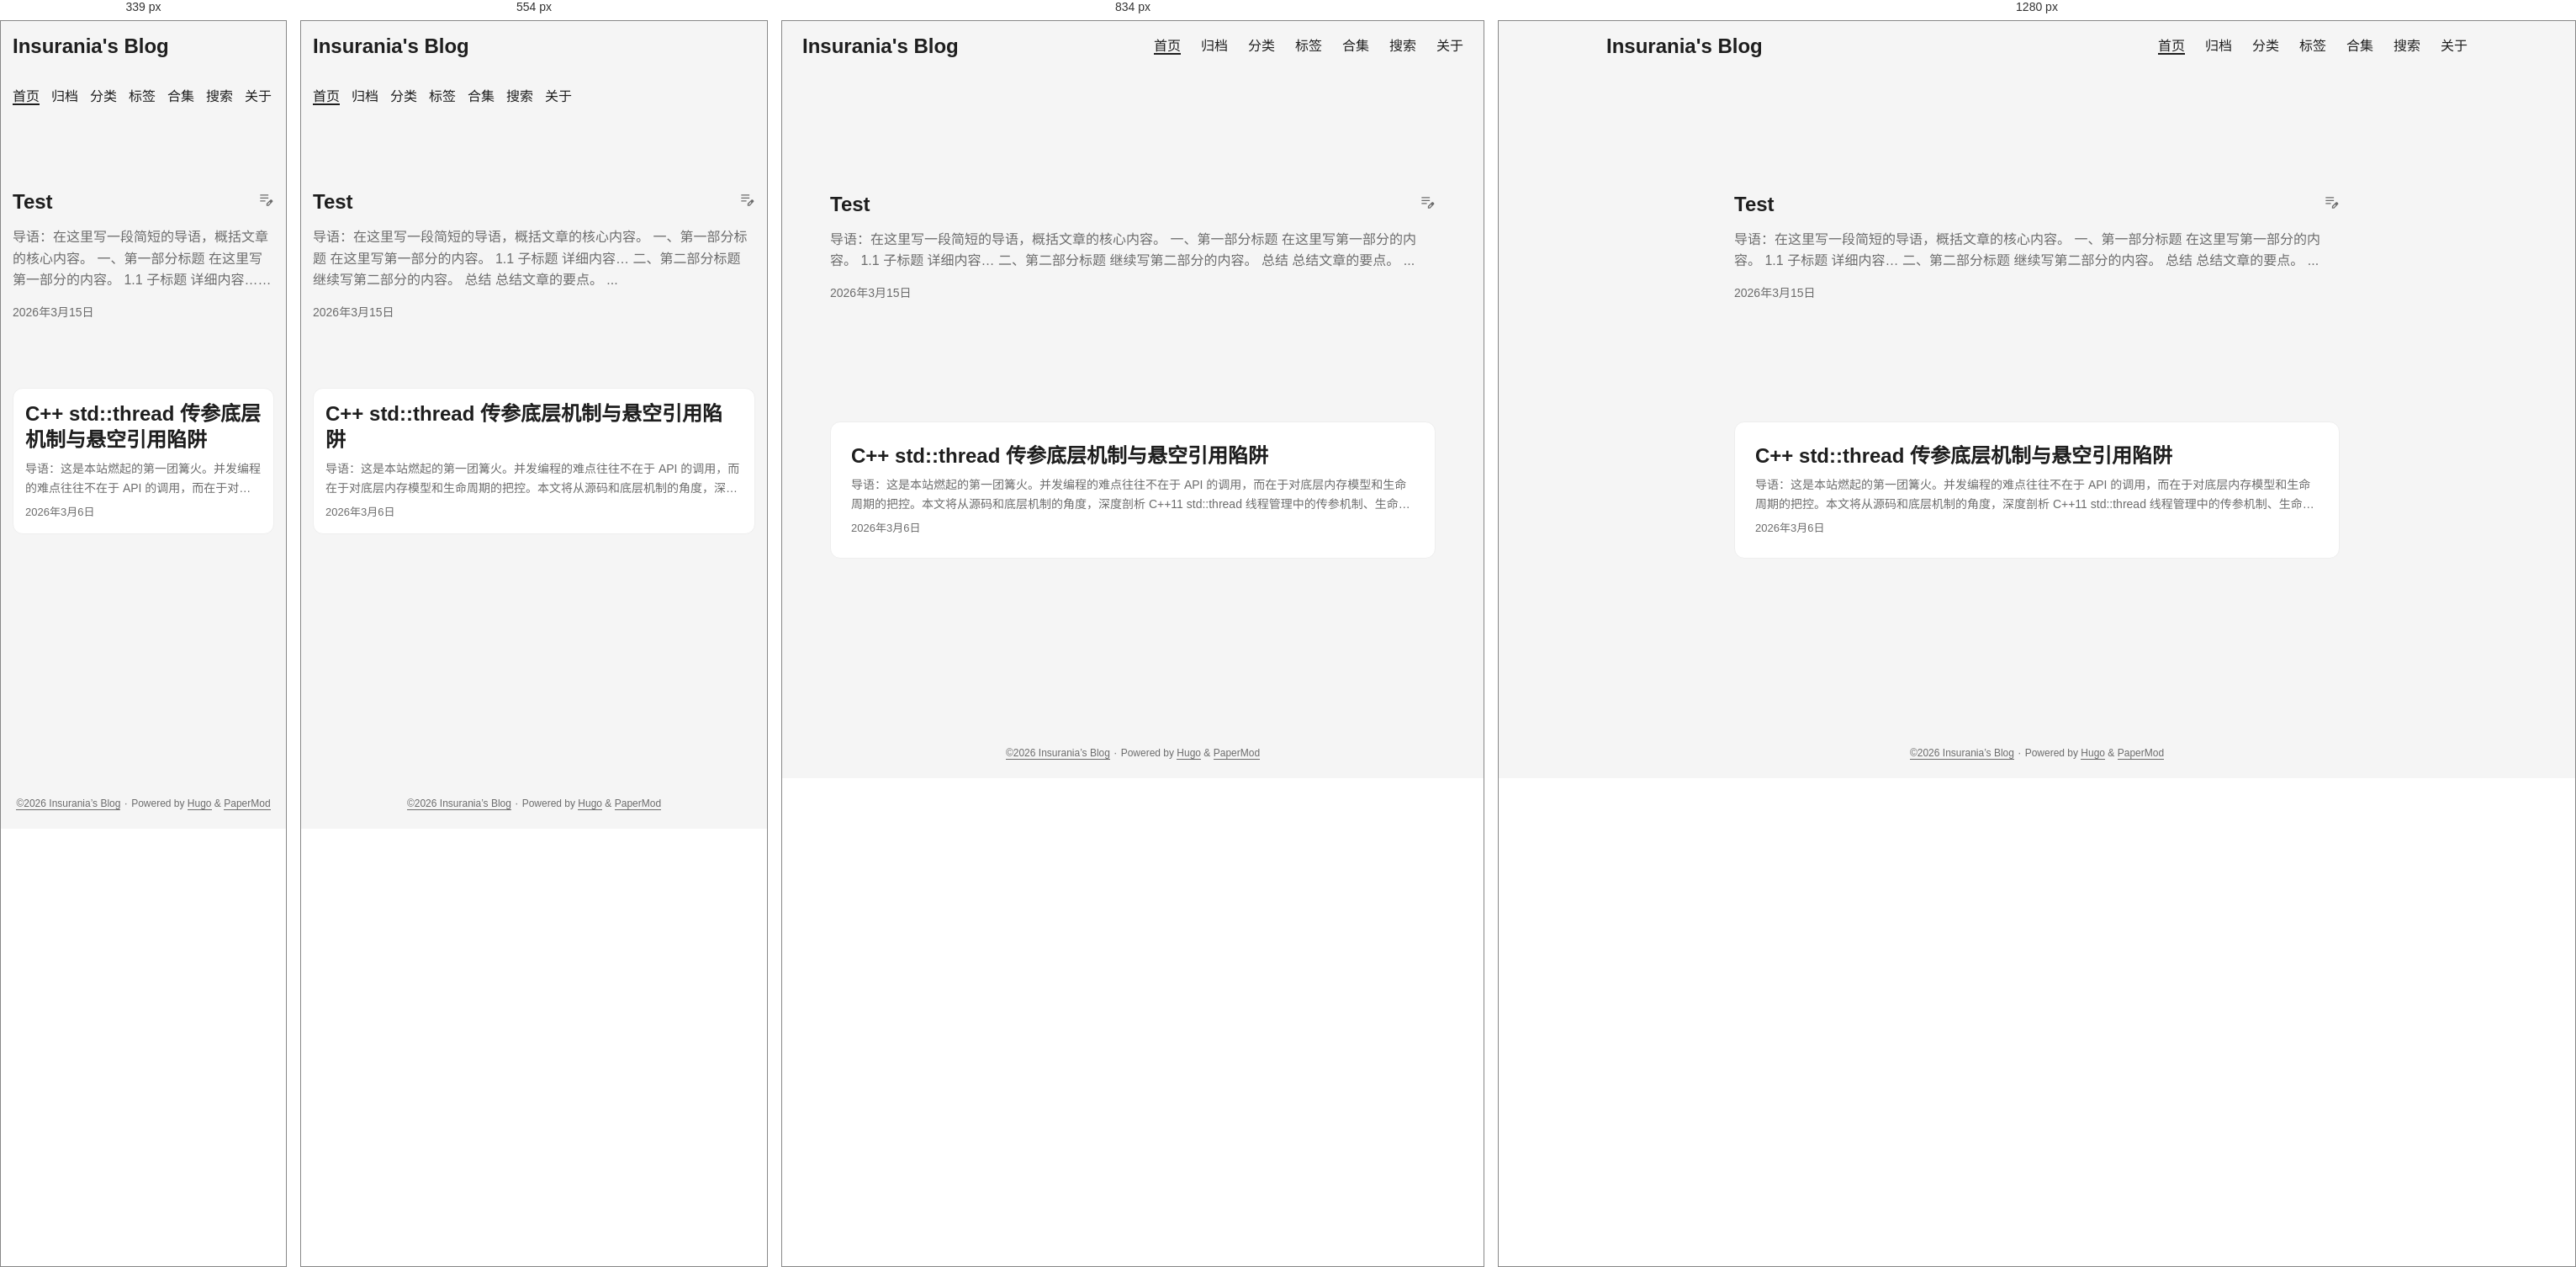
Rendered at 339 px, 554 px, 834 px and 1280 px, left to right.

<!-- file: index.html -->
<!DOCTYPE html>
<html lang="zh" dir="auto" data-theme="auto">

<head>
	<meta name="generator" content="Hugo 0.146.0"><script src="/livereload.js?mindelay=10&amp;v=2&amp;port=1313&amp;path=livereload" data-no-instant defer></script><meta charset="utf-8">
<meta http-equiv="X-UA-Compatible" content="IE=edge">
<meta name="viewport" content="width=device-width, initial-scale=1, shrink-to-fit=no">
<meta name="robots" content="noindex, nofollow">
<title>Insurania&#39;s Blog</title>

<meta name="description" content="">
<meta name="author" content="">
<link rel="canonical" href="http://localhost:1313/">
<link crossorigin="anonymous" href="/assets/css/stylesheet.8ac6779c29d9a5f826b93ea62cc679498d410d839ac283bc85f13a6f1cc77b1d.css" integrity="sha256-isZ3nCnZpfgmuT6mLMZ5SY1BDYOawoO8hfE6bxzHex0=" rel="preload stylesheet" as="style">
<link rel="icon" href="http://localhost:1313/favicon.png">
<link rel="icon" type="image/png" sizes="16x16" href="http://localhost:1313/favicon.png">
<link rel="icon" type="image/png" sizes="32x32" href="http://localhost:1313/favicon.png">
<link rel="apple-touch-icon" href="http://localhost:1313/favicon.png">
<link rel="mask-icon" href="http://localhost:1313/favicon.png">
<meta name="theme-color" content="#2e2e33">
<meta name="msapplication-TileColor" content="#2e2e33">
<link rel="alternate" type="application/rss+xml" href="http://localhost:1313/index.xml" title="rss">
<link rel="alternate" type="application/json" href="http://localhost:1313/index.json" title="json">
<link rel="alternate" hreflang="zh" href="http://localhost:1313/">
<noscript>
    <style>
        #theme-toggle,
        .top-link {
            display: none;
        }

    </style>
    <style>
        @media (prefers-color-scheme: dark) {
            :root {
                --theme: rgb(29, 30, 32);
                --entry: rgb(46, 46, 51);
                --primary: rgb(218, 218, 219);
                --secondary: rgb(155, 156, 157);
                --tertiary: rgb(65, 66, 68);
                --content: rgb(196, 196, 197);
                --code-block-bg: rgb(46, 46, 51);
                --code-bg: rgb(55, 56, 62);
                --border: rgb(51, 51, 51);
                color-scheme: dark;
            }

            .list {
                background: var(--theme);
            }

            .toc {
                background: var(--entry);
            }
        }

        @media (prefers-color-scheme: light) {
            .list::-webkit-scrollbar-thumb {
                border-color: var(--code-bg);
            }
        }

    </style>
</noscript>
<script>
    if (localStorage.getItem("pref-theme") === "dark") {
        document.querySelector("html").dataset.theme = 'dark';
    } else if (localStorage.getItem("pref-theme") === "light") {
       document.querySelector("html").dataset.theme = 'light';
    } else if (window.matchMedia('(prefers-color-scheme: dark)').matches) {
        document.querySelector("html").dataset.theme = 'dark';
    } else {
        document.querySelector("html").dataset.theme = 'light';
    }

</script><script type="text/x-mathjax-config">
    MathJax.Hub.Config({
        tex2jax: {
            inlineMath: [['$','$'], ['\\(','\\)']],
            displayMath: [['$$','$$'], ['\\[','\\]']],
            processEscapes: true,
            processEnvironments: true,
            skipTags: ['script', 'noscript', 'style', 'textarea', 'pre'],
            TeX: { 
                equationNumbers: { autoNumber: "AMS" },
                extensions: ["AMSmath.js", "AMSsymbols.js"] 
            }
        }
    });

    MathJax.Hub.Queue(function() {
        var all = MathJax.Hub.getAllJax();
        // 👉 核心修复：把 &lt; 换成了 !== ，完美绕过 Hugo 的安全转义！
        for(var i = 0; i !== all.length; i += 1) {
            all[i].SourceElement().parentNode.className += ' has-jax';
        }
    });
</script>

<script type="text/javascript" async src="https://cdnjs.cloudflare.com/ajax/libs/mathjax/2.7.7/MathJax.js?config=TeX-AMS-MML_HTMLorMML"></script>

<style>
code.has-jax {
    font: inherit;
    font-size: 100%;
    background: inherit;
    border: inherit;
    color: #515151;
}
</style><link rel="stylesheet" href="/css/extended/custom.min.61edb421ebcc102b3110e76dff16af76997a908fe17604032dedad1abbd8a188.css" integrity="sha256-Ye20IevMECsxEOdt/xavdpl6kI/hdgQDLe2tGrvYoYg="><script defer src="/js/custom.min.6b9fe7de5340808135a9d1c40ca0c6c82ea40031c77ff2c7ccfb34d84f5966e2.js" integrity="sha256-a5/n3lNAgIE1qdHEDKDGyC6kADHHf/LHzPs02E9ZZuI="></script><link rel="preconnect" href="https://fonts.googleapis.com">
<link rel="preconnect" href="https://fonts.gstatic.com" crossorigin>
<link href="https://fonts.googleapis.com/css2?family=JetBrains+Mono:ital,wght@0,100..800;1,100..800&display=swap" rel="stylesheet">
</head>
<body class="list" id="top">
    <header class="header">
    <nav class="nav">
        <div class="logo">
            <a href="http://localhost:1313/" accesskey="h" title="Insurania&#39;s Blog (Alt + H)">Insurania&#39;s Blog</a>
            <div class="logo-switches">
                <button id="theme-toggle" accesskey="t" title="(Alt + T)" aria-label="Toggle theme">
                    <svg id="moon" xmlns="http://www.w3.org/2000/svg" width="24" height="18" viewBox="0 0 24 24"
                        fill="none" stroke="currentColor" stroke-width="2" stroke-linecap="round"
                        stroke-linejoin="round">
                        <path d="M21 12.79A9 9 0 1 1 11.21 3 7 7 0 0 0 21 12.79z"></path>
                    </svg>
                    <svg id="sun" xmlns="http://www.w3.org/2000/svg" width="24" height="18" viewBox="0 0 24 24"
                        fill="none" stroke="currentColor" stroke-width="2" stroke-linecap="round"
                        stroke-linejoin="round">
                        <circle cx="12" cy="12" r="5"></circle>
                        <line x1="12" y1="1" x2="12" y2="3"></line>
                        <line x1="12" y1="21" x2="12" y2="23"></line>
                        <line x1="4.22" y1="4.22" x2="5.64" y2="5.64"></line>
                        <line x1="18.36" y1="18.36" x2="19.78" y2="19.78"></line>
                        <line x1="1" y1="12" x2="3" y2="12"></line>
                        <line x1="21" y1="12" x2="23" y2="12"></line>
                        <line x1="4.22" y1="19.78" x2="5.64" y2="18.36"></line>
                        <line x1="18.36" y1="5.64" x2="19.78" y2="4.22"></line>
                    </svg>
                </button>
            </div>
        </div>
        <ul id="menu">
            <li>
                <a href="http://localhost:1313/" title="Insurania&#39;s Blog">
                    <span class="active">首页</span>
                </a>
            </li>
            <li>
                <a href="http://localhost:1313/archives/" title="归档">
                    <span>归档</span>
                </a>
            </li>
            <li>
                <a href="http://localhost:1313/categories/" title="Categories">
                    <span>分类</span>
                </a>
            </li>
            <li>
                <a href="http://localhost:1313/tags/" title="Tags">
                    <span>标签</span>
                </a>
            </li>
            <li>
                <a href="http://localhost:1313/series/" title="Series">
                    <span>合集</span>
                </a>
            </li>
            <li>
                <a href="http://localhost:1313/search/" title="搜索">
                    <span>搜索</span>
                </a>
            </li>
            <li>
                <a href="http://localhost:1313/about/" title="关于">
                    <span>关于</span>
                </a>
            </li>
        </ul>
    </nav>
</header>
<main class="main"> 

<article class="first-entry"> 
  <header class="entry-header">
    <h2 class="entry-hint-parent">Test
      <span class="entry-hint" title="Draft">
        <svg xmlns="http://www.w3.org/2000/svg" height="20" viewBox="0 -960 960 960" fill="currentColor">
          <path
            d="M160-410v-60h300v60H160Zm0-165v-60h470v60H160Zm0-165v-60h470v60H160Zm360 580v-123l221-220q9-9 20-13t22-4q12 0 23 4.5t20 13.5l37 37q9 9 13 20t4 22q0 11-4.5 22.5T862.09-380L643-160H520Zm300-263-37-37 37 37ZM580-220h38l121-122-18-19-19-18-122 121v38Zm141-141-19-18 37 37-18-19Z" />
        </svg>
      </span>
    </h2>
  </header>
  <div class="entry-content">
    <p> 导语：在这里写一段简短的导语，概括文章的核心内容。
一、第一部分标题 在这里写第一部分的内容。
1.1 子标题 详细内容…
二、第二部分标题 继续写第二部分的内容。
总结 总结文章的要点。
...</p>
  </div>
  <footer class="entry-footer"><span title='2026-03-15 01:18:45 +0800 CST'>2026年3月15日</span></footer>
  <a class="entry-link" aria-label="post link to Test" href="http://localhost:1313/posts/test/"></a>
</article>

<article class="post-entry"> 
  <header class="entry-header">
    <h2 class="entry-hint-parent">C&#43;&#43; std::thread 传参底层机制与悬空引用陷阱
    </h2>
  </header>
  <div class="entry-content">
    <p> 导语：这是本站燃起的第一团篝火。并发编程的难点往往不在于 API 的调用，而在于对底层内存模型和生命周期的把控。本文将从源码和底层机制的角度，深度剖析 C&#43;&#43;11 std::thread 线程管理中的传参机制、生命周期错位问题，以及由此引发的悬空引用陷阱。
...</p>
  </div>
  <footer class="entry-footer"><span title='2026-03-06 16:16:15 +0800 CST'>2026年3月6日</span></footer>
  <a class="entry-link" aria-label="post link to C&#43;&#43; std::thread 传参底层机制与悬空引用陷阱" href="http://localhost:1313/posts/1/"></a>
</article>
    </main>
    
<footer class="footer">
        <span><a href="https://Insurania.github.io/">©2026 Insurania&rsquo;s Blog</a></span> · 

    <span>
        Powered by
        <a href="https://gohugo.io/" rel="noopener noreferrer" target="_blank">Hugo</a> &
        <a href="https://github.com/adityatelange/hugo-PaperMod/" rel="noopener" target="_blank">PaperMod</a>
    </span>
</footer>
<a href="#top" aria-label="go to top" title="Go to Top (Alt + G)" class="top-link" id="top-link" accesskey="g">
    <svg xmlns="http://www.w3.org/2000/svg" viewBox="0 0 12 6" fill="currentColor">
        <path d="M12 6H0l6-6z" />
    </svg>
</a>

<script>
    let menu = document.getElementById('menu');
    if (menu) {
        
        const scrollPosition = localStorage.getItem("menu-scroll-position");
        if (scrollPosition) {
            menu.scrollLeft = parseInt(scrollPosition, 10);
        }
        
        menu.onscroll = function () {
            localStorage.setItem("menu-scroll-position", menu.scrollLeft);
        }
    }

    document.querySelectorAll('a[href^="#"]').forEach(anchor => {
        anchor.addEventListener("click", function (e) {
            e.preventDefault();
            var id = this.getAttribute("href").substr(1);
            if (!window.matchMedia('(prefers-reduced-motion: reduce)').matches) {
                document.querySelector(`[id='${decodeURIComponent(id)}']`).scrollIntoView({
                    behavior: "smooth"
                });
            } else {
                document.querySelector(`[id='${decodeURIComponent(id)}']`).scrollIntoView();
            }
            if (id === "top") {
                history.replaceState(null, null, " ");
            } else {
                history.pushState(null, null, `#${id}`);
            }
        });
    });

</script>
<script>
    var mybutton = document.getElementById("top-link");
    window.onscroll = function () {
        if (document.body.scrollTop > 800 || document.documentElement.scrollTop > 800) {
            mybutton.style.visibility = "visible";
            mybutton.style.opacity = "1";
        } else {
            mybutton.style.visibility = "hidden";
            mybutton.style.opacity = "0";
        }
    };

</script>
<script>
    document.getElementById("theme-toggle").addEventListener("click", () => {
        const html = document.querySelector("html");
        if (html.dataset.theme === "dark") {
            html.dataset.theme = 'light';
            localStorage.setItem("pref-theme", 'light');
        } else {
            html.dataset.theme = 'dark';
            localStorage.setItem("pref-theme", 'dark');
        }
    })

</script>
</body>

</html>


/* @media block from assets/css/stylesheet.8ac6779c29d9a5f826b93ea62cc679498d410d839ac283bc85f13a6f1cc77b1d.css */
@media screen and (min-width:768px){::-webkit-scrollbar{width:19px;height:11px}}

/* @media block from assets/css/stylesheet.8ac6779c29d9a5f826b93ea62cc679498d410d839ac283bc85f13a6f1cc77b1d.css */
@media screen and (max-width:768px){:root{--gap:14px}.profile img{transform:scale(.85)}.first-entry{min-height:260px}.archive-month{flex-direction:column}.archive-year{margin-top:20px}.footer{padding:calc((var(--footer-height) - var(--gap) - 10px)/2)var(--gap)}}

/* @media block from assets/css/stylesheet.8ac6779c29d9a5f826b93ea62cc679498d410d839ac283bc85f13a6f1cc77b1d.css */
@media screen and (max-width:900px){.list .top-link{transform:translateY(-5rem)}}

/* @media block from assets/css/stylesheet.8ac6779c29d9a5f826b93ea62cc679498d410d839ac283bc85f13a6f1cc77b1d.css */
@media screen and (max-width:340px){.share-buttons{justify-content:unset}}

/* @media block from assets/css/stylesheet.8ac6779c29d9a5f826b93ea62cc679498d410d839ac283bc85f13a6f1cc77b1d.css */
@media(max-width:768px){#back-to-top{bottom:20px;right:20px;width:45px;height:45px}.post-content{font-size:15px}.lightbox img{max-width:95%;max-height:95%}.lightbox-close{top:10px;right:15px;font-size:30px}}

/* @media block from css/extended/custom.min.61edb421ebcc102b3110e76dff16af76997a908fe17604032dedad1abbd8a188.css */
@media(max-width:768px){#back-to-top{bottom:20px;right:20px;width:45px;height:45px}.post-content{font-size:15px}.lightbox img{max-width:95%;max-height:95%}.lightbox-close{top:10px;right:15px;font-size:30px}}